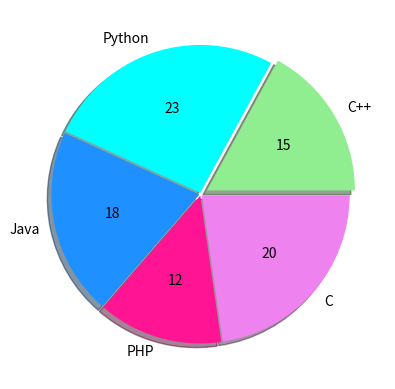

Write Python code to recreate this figure.

import matplotlib.pyplot as mp

# 值
values = [15, 23, 18, 12, 20]
# 间隙
spaces = [0.05, 0.01, 0.01, 0.01, 0.01]
# 标签
labels = ['C++', 'Python', 'Java', 'PHP', 'C']
# 颜色
colors = ['lightgreen', 'cyan', 'dodgerblue', 'deeppink', 'violet']
# 绘制饼图
# mp.pie(x=values, explode=spaces, labels=labels, colors=colors, autopct='%d%%', shadow=False)
# 绘制饼图，保留原值
total_values = sum(values)
mp.pie(x=values, explode=spaces, labels=labels, colors=colors, autopct=lambda x: round(x/100*total_values), shadow=True)
mp.show()
